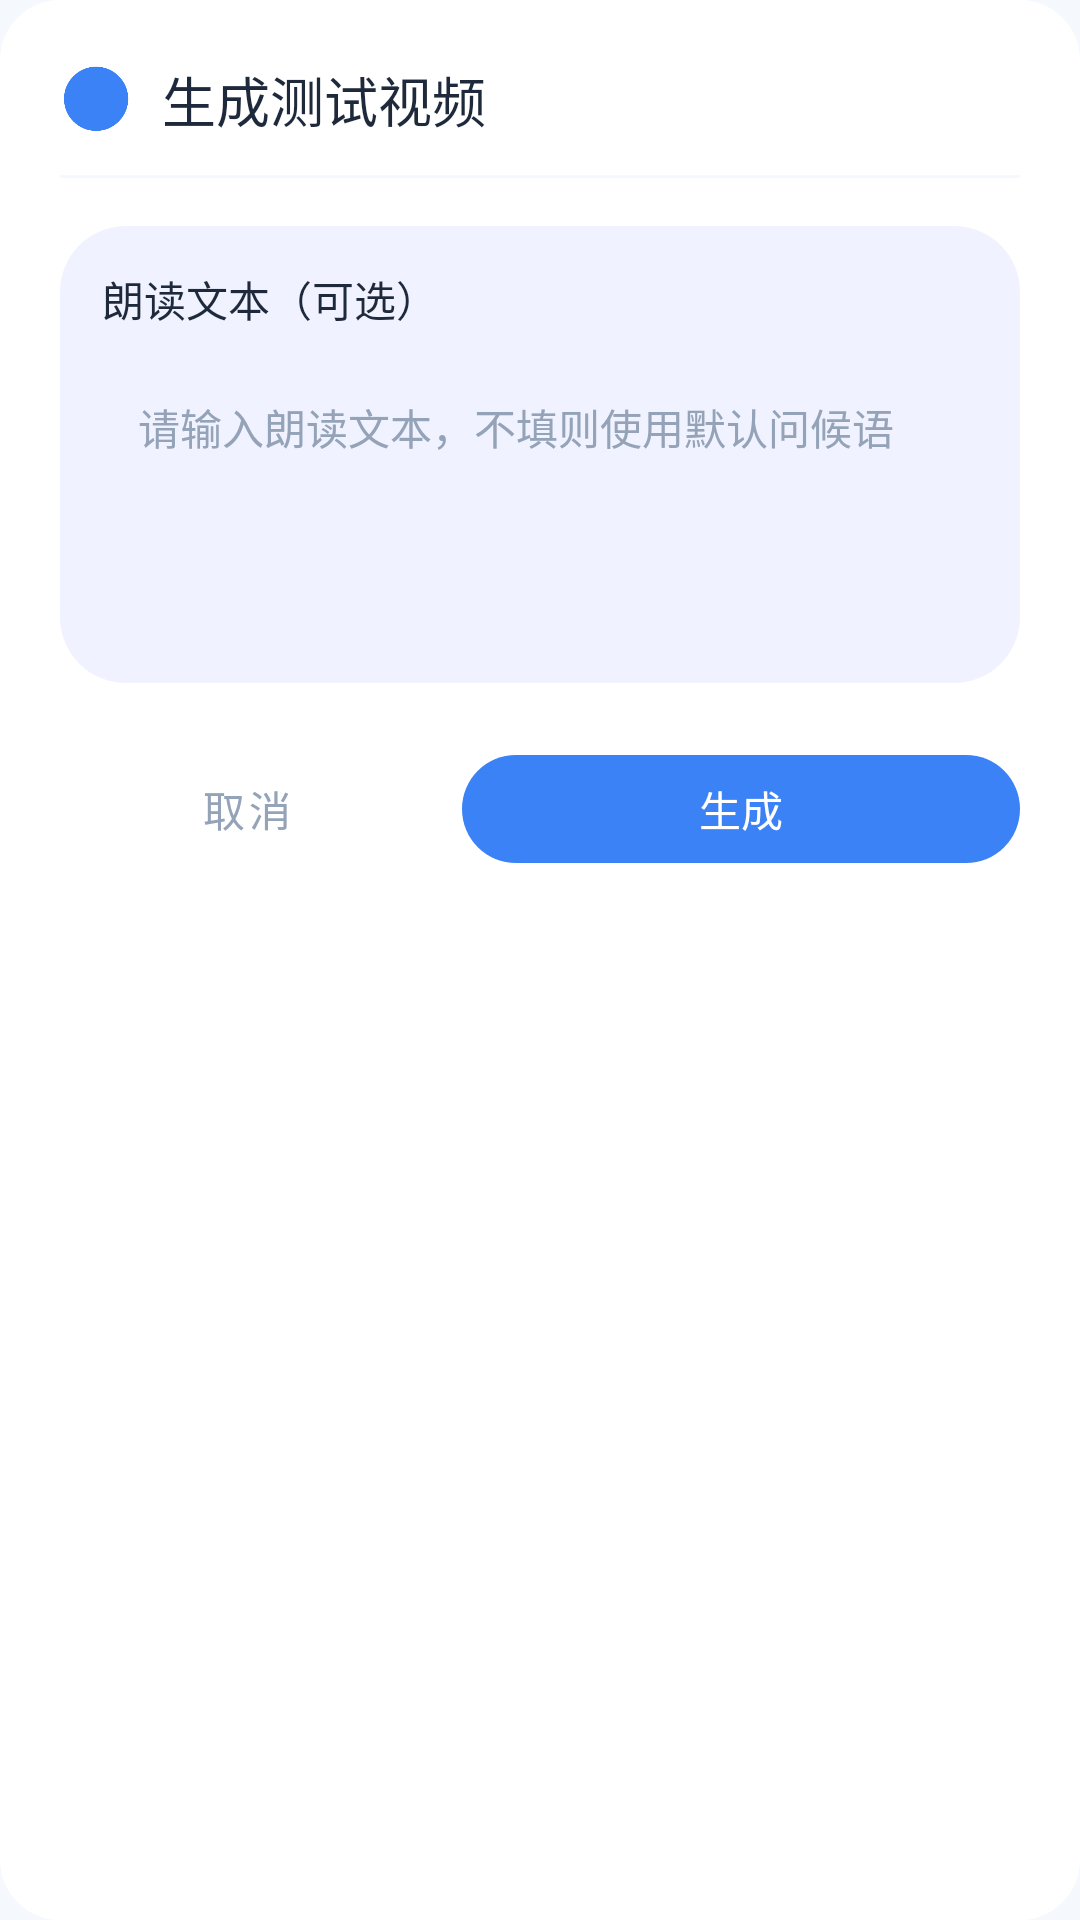

The Android layout XML behind this screen, and the referenced resources:
<!-- AndroidManifest.xml: application theme Theme.DigitalTourGuide -->
<!-- res/layout/dialog_test_video_text.xml -->
<?xml version="1.0" encoding="utf-8"?>
<LinearLayout xmlns:android="http://schemas.android.com/apk/res/android"
    xmlns:app="http://schemas.android.com/apk/res-auto"
    android:layout_width="match_parent"
    android:layout_height="wrap_content"
    android:background="@drawable/bg_dialog_rounded"
    android:orientation="vertical"
    android:paddingBottom="20dp">

    
    <LinearLayout
        android:layout_width="match_parent"
        android:layout_height="wrap_content"
        android:gravity="center_vertical"
        android:orientation="horizontal"
        android:paddingHorizontal="20dp"
        android:paddingTop="20dp"
        android:paddingBottom="12dp">

        <ImageView
            android:layout_width="24dp"
            android:layout_height="24dp"
            android:contentDescription="@null"
            android:importantForAccessibility="no"
            android:src="@drawable/ic_video"
            app:tint="@color/profile_primary" />

        <TextView
            android:layout_width="0dp"
            android:layout_height="wrap_content"
            android:layout_marginStart="10dp"
            android:layout_weight="1"
            android:fontFamily="sans-serif-medium"
            android:text="生成测试视频"
            android:textColor="@color/profile_on_surface"
            android:textSize="18sp" />
    </LinearLayout>

    
    <View
        android:layout_width="match_parent"
        android:layout_height="1dp"
        android:layout_marginHorizontal="20dp"
        android:alpha="0.4"
        android:background="@color/profile_surface_variant" />

    
    <LinearLayout
        android:layout_width="match_parent"
        android:layout_height="wrap_content"
        android:layout_marginHorizontal="20dp"
        android:layout_marginTop="16dp"
        android:background="@drawable/bg_search_rounded"
        android:orientation="vertical"
        android:padding="14dp">

        <TextView
            android:layout_width="wrap_content"
            android:layout_height="wrap_content"
            android:fontFamily="sans-serif-medium"
            android:text="朗读文本（可选）"
            android:textColor="@color/profile_on_surface"
            android:textSize="14sp" />

        <EditText
            android:id="@+id/et_test_text"
            android:layout_width="match_parent"
            android:layout_height="wrap_content"
            android:layout_marginTop="10dp"
            android:background="@android:color/transparent"
            android:fontFamily="sans-serif"
            android:gravity="top|start"
            android:hint="请输入朗读文本，不填则使用默认问候语"
            android:inputType="textMultiLine"
            android:minLines="4"
            android:padding="12dp"
            android:textColor="@color/profile_on_surface"
            android:textColorHint="@color/profile_outline"
            android:textSize="14sp" />
    </LinearLayout>

    
    <LinearLayout
        android:layout_width="match_parent"
        android:layout_height="wrap_content"
        android:layout_marginHorizontal="20dp"
        android:layout_marginTop="20dp"
        android:orientation="horizontal">

        <com.google.android.material.button.MaterialButton
            android:id="@+id/btn_cancel_test"
            style="@style/Widget.MaterialComponents.Button.TextButton"
            android:layout_width="0dp"
            android:layout_height="44dp"
            android:layout_weight="1"
            android:text="取消"
            android:textColor="@color/profile_outline"
            android:textSize="14sp"
            app:cornerRadius="22dp"
            app:rippleColor="@color/profile_surface_container" />

        <com.google.android.material.button.MaterialButton
            android:id="@+id/btn_generate"
            android:layout_width="0dp"
            android:layout_height="44dp"
            android:layout_weight="1.5"
            android:layout_marginStart="10dp"
            android:text="生成"
            android:textColor="@color/white"
            android:textSize="14sp"
            app:backgroundTint="@color/profile_primary"
            app:cornerRadius="22dp"
            app:rippleColor="@color/profile_primary_container" />
    </LinearLayout>

</LinearLayout>
<!-- resources referenced by this layout -->
<resources>
  <color name="profile_on_surface">@color/on_surface</color>
  <color name="profile_outline">@color/outline</color>
  <color name="profile_primary">@color/primary</color>
  <color name="profile_primary_container">@color/primary_container</color>
  <color name="profile_surface_container">#E7EEFF</color>
  <color name="profile_surface_variant">@color/surface_variant</color>
  <color name="white">#FFFFFFFF</color>
  <!-- drawable bg_dialog_rounded (drawable) -->
  <?xml version="1.0" encoding="utf-8"?>
  <shape xmlns:android="http://schemas.android.com/apk/res/android"
      android:shape="rectangle">
      <solid android:color="@color/profile_surface_container_lowest" />
      <corners android:radius="20dp" />
  </shape>
  <!-- drawable bg_search_rounded (drawable) -->
  <?xml version="1.0" encoding="utf-8"?>
  <shape xmlns:android="http://schemas.android.com/apk/res/android"
      android:shape="rectangle">
      <solid android:color="@color/profile_surface_container_low" />
      <corners android:radius="22dp" />
  </shape>
  <!-- drawable ic_video: png bitmap (drawable, 8456 bytes) -->
  <style name="Theme.DigitalTourGuide" parent="Base.Theme.DigitalTourGuide">
          <item name="android:windowAnimationStyle">@style/WindowAnimationTransition</item>
      </style>
  <color name="on_surface">#1E293B</color>
  <color name="outline">#94A3B8</color>
  <color name="primary">#3B82F6</color>
  <color name="primary_container">#DBEAFE</color>
  <color name="surface_variant">#E8F1FB</color>
  <color name="profile_surface_container_lowest">@color/surface</color>
  <color name="profile_surface_container_low">#F0F3FF</color>
  <style name="Base.Theme.DigitalTourGuide" parent="Theme.Material3.DayNight.NoActionBar">
          <item name="colorPrimary">@color/primary</item>
          <item name="colorOnPrimary">@color/on_primary</item>
          <item name="colorPrimaryContainer">@color/primary_container</item>
          <item name="colorOnPrimaryContainer">@color/on_primary_container</item>
          <item name="colorSecondary">@color/secondary</item>
          <item name="colorSecondaryContainer">@color/secondary_container</item>
          <item name="colorOnSecondaryContainer">@color/on_secondary_container</item>
          <item name="colorError">@color/error</item>
          <item name="colorErrorContainer">@color/error_container</item>
          <item name="colorOnErrorContainer">@color/on_error_container</item>
          <item name="android:windowBackground">@color/background</item>
          <item name="android:statusBarColor">@color/surface</item>
          <item name="android:windowLightStatusBar">true</item>
      </style>
  <style name="WindowAnimationTransition">
          <item name="android:activityOpenEnterAnimation">@anim/slide_in_right</item>
          <item name="android:activityOpenExitAnimation">@anim/slide_out_left</item>
          <item name="android:activityCloseEnterAnimation">@anim/slide_in_left</item>
          <item name="android:activityCloseExitAnimation">@anim/slide_out_right</item>
      </style>
  <color name="surface">#FFFFFF</color>
  <color name="on_primary">#FFFFFF</color>
  <color name="on_primary_container">#1E40AF</color>
  <color name="secondary">#38BDF8</color>
  <color name="secondary_container">#E0F2FE</color>
  <color name="on_secondary_container">#0369A1</color>
  <color name="error">#EF4444</color>
  <color name="error_container">#FEE2E2</color>
  <color name="on_error_container">#B91C1C</color>
  <color name="background">#F5F9FE</color>
</resources>
